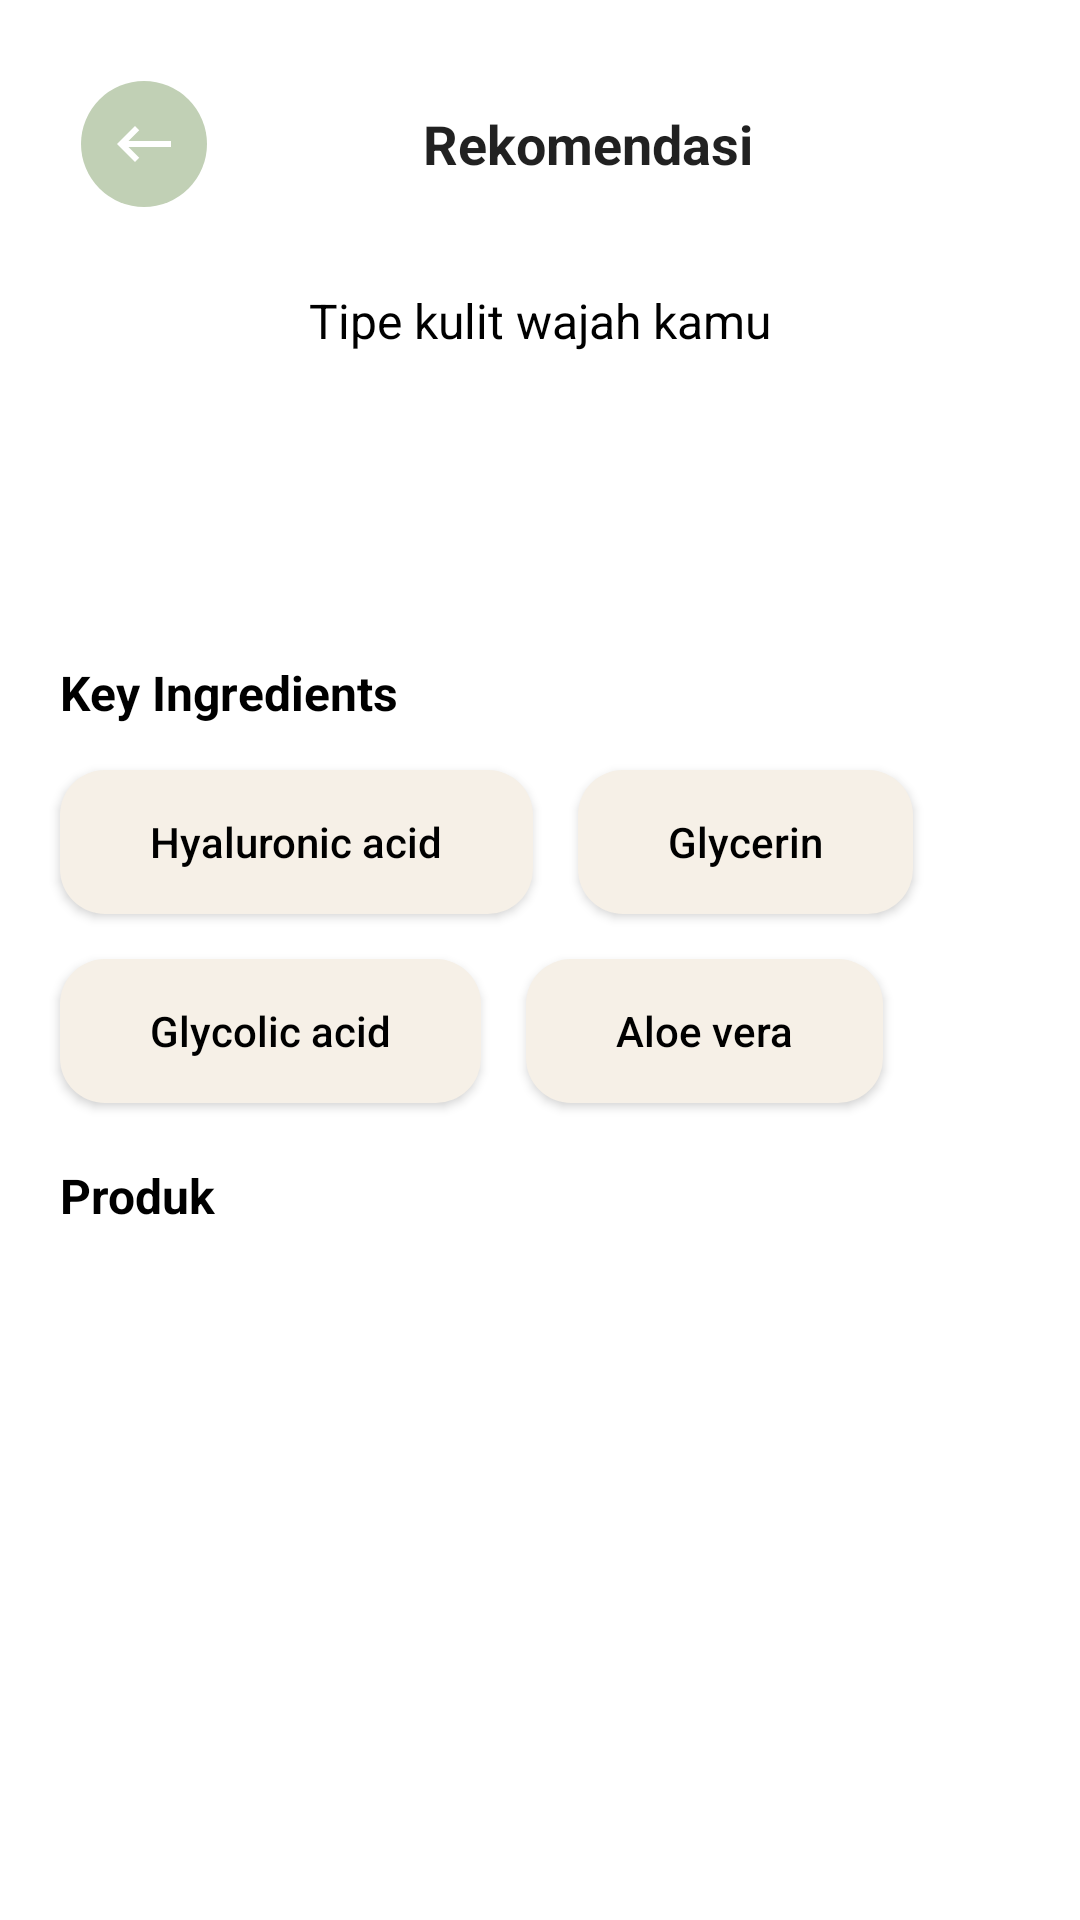

Produce the Android XML layout that renders to this screen, including the resource entries it uses.
<!-- AndroidManifest.xml: application theme Theme.Skinnie -->
<!-- res/layout/activity_recomended.xml -->
<?xml version="1.0" encoding="utf-8"?>
<androidx.constraintlayout.widget.ConstraintLayout xmlns:android="http://schemas.android.com/apk/res/android"
    xmlns:app="http://schemas.android.com/apk/res-auto"
    xmlns:tools="http://schemas.android.com/tools"
    android:layout_width="match_parent"
    android:layout_height="match_parent"
    tools:context=".ui.recomend.RecomendedActivity">

    <androidx.appcompat.widget.Toolbar
        android:id="@+id/toolbar"
        android:layout_width="match_parent"
        android:layout_height="wrap_content"
        android:layout_marginHorizontal="20dp"
        android:layout_marginTop="20dp"
        android:background="@color/white"
        app:layout_constraintEnd_toEndOf="parent"
        app:layout_constraintStart_toStartOf="parent"
        app:layout_constraintTop_toTopOf="parent"
        app:navigationIcon="@drawable/ic_arrow_back"
        app:title="@string/recomended"
        app:titleMarginStart="65dp"
        app:titleTextAppearance="@style/TitleToolbar" />

    <TextView
        android:id="@+id/tvTitleRecomended"
        android:layout_width="wrap_content"
        android:layout_height="wrap_content"
        android:layout_marginTop="20dp"
        android:text="@string/title_recomended"
        android:textColor="@color/black"
        android:textSize="16sp"
        app:layout_constraintEnd_toEndOf="parent"
        app:layout_constraintStart_toStartOf="parent"
        app:layout_constraintTop_toBottomOf="@+id/toolbar" />

    <TextView
        android:id="@+id/tvRecomended"
        android:layout_width="wrap_content"
        android:layout_height="wrap_content"
        android:layout_marginTop="15dp"
        android:background="@drawable/bg_green"
        android:paddingHorizontal="20dp"
        android:paddingVertical="10dp"
        android:text="@string/oily"
        android:textColor="@color/white"
        android:textSize="28sp"
        android:textStyle="bold"
        app:layout_constraintEnd_toEndOf="@+id/tvTitleRecomended"
        app:layout_constraintStart_toStartOf="@+id/tvTitleRecomended"
        app:layout_constraintTop_toBottomOf="@+id/tvTitleRecomended" />

    <TextView
        android:id="@+id/tvTitleIngredient"
        android:layout_width="wrap_content"
        android:layout_height="wrap_content"
        android:layout_marginTop="30dp"
        android:text="@string/ingredients"
        android:textColor="@color/black"
        android:textSize="16sp"
        android:textStyle="bold"
        app:layout_constraintStart_toStartOf="@+id/toolbar"
        app:layout_constraintTop_toBottomOf="@+id/tvRecomended" />

    <androidx.appcompat.widget.AppCompatButton
        android:id="@+id/tvIngredient1"
        android:layout_width="wrap_content"
        android:layout_height="wrap_content"
        android:layout_marginTop="15dp"
        android:background="@drawable/bg_cream"
        android:paddingHorizontal="30dp"
        android:paddingVertical="10dp"
        android:text="@string/ingredient1"
        android:textAllCaps="false"
        android:textColor="@color/black"
        app:layout_constraintStart_toStartOf="@+id/tvTitleIngredient"
        app:layout_constraintTop_toBottomOf="@+id/tvTitleIngredient" />

    <androidx.appcompat.widget.AppCompatButton
        android:id="@+id/tvIngredient2"
        android:layout_width="wrap_content"
        android:layout_height="wrap_content"
        android:layout_marginStart="15dp"
        android:background="@drawable/bg_cream"
        android:paddingHorizontal="30dp"
        android:paddingVertical="10dp"
        android:text="@string/ingredient2"
        android:textAllCaps="false"
        android:textColor="@color/black"
        app:layout_constraintStart_toEndOf="@+id/tvIngredient1"
        app:layout_constraintTop_toTopOf="@+id/tvIngredient1" />

    <androidx.appcompat.widget.AppCompatButton
        android:id="@+id/tvIngredient3"
        android:layout_width="wrap_content"
        android:layout_height="wrap_content"
        android:layout_marginTop="15dp"
        android:background="@drawable/bg_cream"
        android:paddingHorizontal="30dp"
        android:paddingVertical="10dp"
        android:text="@string/ingredient3"
        android:textAllCaps="false"
        android:textColor="@color/black"
        app:layout_constraintStart_toStartOf="@+id/tvIngredient1"
        app:layout_constraintTop_toBottomOf="@+id/tvIngredient1" />

    <androidx.appcompat.widget.AppCompatButton
        android:id="@+id/tvIngredient4"
        android:layout_width="wrap_content"
        android:layout_height="wrap_content"
        android:layout_marginStart="15dp"
        android:background="@drawable/bg_cream"
        android:paddingHorizontal="30dp"
        android:paddingVertical="10dp"
        android:text="@string/ingredient4"
        android:textAllCaps="false"
        android:textColor="@color/black"
        app:layout_constraintStart_toEndOf="@+id/tvIngredient3"
        app:layout_constraintTop_toTopOf="@+id/tvIngredient3" />

    <TextView
        android:id="@+id/tvTitleProduct"
        android:layout_width="wrap_content"
        android:layout_height="wrap_content"
        android:layout_marginTop="20dp"
        android:text="@string/title_product"
        android:textColor="@color/black"
        android:textSize="16sp"
        android:textStyle="bold"
        app:layout_constraintStart_toStartOf="@+id/tvIngredient3"
        app:layout_constraintTop_toBottomOf="@+id/tvIngredient3" />

    <androidx.recyclerview.widget.RecyclerView
        android:id="@+id/rvRecommend"
        android:layout_width="match_parent"
        android:layout_height="0dp"
        android:paddingTop="8dp"
        app:layout_constraintBottom_toBottomOf="parent"
        app:layout_constraintEnd_toEndOf="parent"
        app:layout_constraintHorizontal_bias="0.0"
        app:layout_constraintStart_toStartOf="parent"
        app:layout_constraintTop_toBottomOf="@+id/tvTitleProduct"
        tools:listitem="@layout/item_recommend" />

    <ProgressBar
        android:id="@+id/loading"
        android:layout_width="match_parent"
        android:layout_height="wrap_content"
        android:visibility="gone"
        app:layout_constraintBottom_toBottomOf="parent"
        app:layout_constraintEnd_toEndOf="parent"
        app:layout_constraintStart_toStartOf="parent"
        app:layout_constraintTop_toTopOf="parent" />
</androidx.constraintlayout.widget.ConstraintLayout>
<!-- res/layout/item_recommend.xml (included above) -->
<?xml version="1.0" encoding="utf-8"?>
<androidx.cardview.widget.CardView xmlns:android="http://schemas.android.com/apk/res/android"
    xmlns:app="http://schemas.android.com/apk/res-auto"
    android:layout_width="match_parent"
    android:layout_height="150dp"
    android:layout_marginHorizontal="20dp"
    android:layout_marginBottom="20dp"
    android:layout_marginTop="4dp"
    app:cardBackgroundColor="@color/cream"
    app:cardCornerRadius="15dp"
    app:cardElevation="5dp">

    <androidx.constraintlayout.widget.ConstraintLayout
        android:layout_width="match_parent"
        android:layout_height="match_parent">

        <androidx.cardview.widget.CardView
            android:id="@+id/cvImageProduct"
            android:layout_width="115dp"
            android:layout_height="115dp"
            android:layout_marginStart="15dp"
            app:cardCornerRadius="15dp"
            app:layout_constraintBottom_toBottomOf="parent"
            app:layout_constraintStart_toStartOf="parent"
            app:layout_constraintTop_toTopOf="parent">

            <ImageView
                android:id="@+id/ivDummyProduct"
                android:layout_width="match_parent"
                android:layout_height="match_parent"
                android:layout_gravity="center"
                android:contentDescription="@string/image_product"
                android:scaleType="fitCenter"
                android:src="@drawable/dummy_product" />
        </androidx.cardview.widget.CardView>


        <TextView
            android:id="@+id/tvMerekProduct"
            android:layout_width="200dp"
            android:layout_height="wrap_content"
            android:layout_marginHorizontal="12dp"
            android:layout_marginTop="5dp"
            android:maxLines="1"
            android:text="@string/dummy_merek"
            android:textAllCaps="true"
            android:textColor="@color/black"
            android:textSize="16sp"
            android:textStyle="bold"
            app:layout_constraintStart_toEndOf="@+id/cvImageProduct"
            app:layout_constraintTop_toTopOf="@id/cvImageProduct" />

        <TextView
            android:id="@+id/tvDescProduct"
            android:layout_width="200dp"
            android:layout_height="wrap_content"
            android:layout_marginHorizontal="12dp"
            android:layout_marginTop="10dp"
            android:ellipsize="end"
            android:maxLines="2"
            android:text="@string/dummy_desc"
            android:textColor="@color/black"
            app:layout_constraintStart_toEndOf="@+id/cvImageProduct"
            app:layout_constraintTop_toBottomOf="@+id/tvMerekProduct" />

        <TextView
            android:id="@+id/tvPriceProduct"
            android:layout_width="wrap_content"
            android:layout_height="wrap_content"
            android:layout_marginHorizontal="12dp"
            android:layout_marginTop="10dp"
            android:text="@string/dummy_price"
            android:textColor="@color/black"
            android:textSize="16sp"
            android:textStyle="bold"
            app:layout_constraintStart_toEndOf="@id/cvImageProduct"
            app:layout_constraintTop_toBottomOf="@+id/tvDescProduct" />
    </androidx.constraintlayout.widget.ConstraintLayout>

</androidx.cardview.widget.CardView>
<!-- resources referenced by this layout -->
<resources>
  <color name="black">#FF000000</color>
  <color name="cream">#F6F0E7</color>
  <color name="white">#FFFFFFFF</color>
  <!-- drawable bg_cream (drawable) -->
  <?xml version="1.0" encoding="utf-8"?>
  <shape xmlns:android="http://schemas.android.com/apk/res/android"
      android:shape="rectangle">
      <corners android:radius="15dp" />
      <solid android:color="@color/cream" />
  </shape>
  <!-- drawable dummy_product: png bitmap (drawable, 18263 bytes) -->
  <!-- drawable ic_arrow_back (drawable) -->
  <vector xmlns:android="http://schemas.android.com/apk/res/android"
      android:width="42dp"
      android:height="42dp"
      android:viewportWidth="42"
      android:viewportHeight="42">
    <path
        android:pathData="M21,21m-21,0a21,21 0,1 1,42 0a21,21 0,1 1,-42 0"
        android:fillColor="#C1D0B5"/>
    <group>
      <clip-path
          android:pathData="M9,9h24v24h-24z"/>
      <path
          android:pathData="M30,20H15.83L19.41,16.41L18,15L12,21L18,27L19.41,25.59L15.83,22H30V20Z"
          android:fillColor="#ffffff"/>
    </group>
  </vector>
  <string name="dummy_desc">Skintific 5X Ceramide Barrier Moisture Gel menggabungkan 3 kandungan aktif Ceramide, Hyaluronic Acid, dan Centella Asiatica, untuk mengatasi permasalahan skin barrier yang rusak seperti jerawat, kemerahan, kulit bertekstur, dan juga kulit kering secara cepat namun tetap aman untuk skin barrier. Diperkaya dengan teknolog 5X Ceramide, yang merupakan gabungan 5 jenis Ceramide untuk melembabkan secara mendalam dan memperkuat lapisan kulit. 5X Ceramide ini membantu untuk memperbaiki dan melindungi skin barrier dengan menjaga kelembaban dan melindungi kulit dari faktor eksternal.</string>
  <string name="dummy_merek">Skintific</string>
  <string name="dummy_price">Rp %1$s</string>
  <string name="image_product">Gambar Produk Skincare</string>
  <string name="ingredient1">Hyaluronic acid</string>
  <string name="ingredient2">Glycerin</string>
  <string name="ingredient3">Glycolic acid</string>
  <string name="ingredient4">Aloe vera</string>
  <string name="ingredients">Key Ingredients</string>
  <string name="oily">Berminyak</string>
  <string name="recomended">Rekomendasi</string>
  <string name="title_product">Produk</string>
  <string name="title_recomended">Tipe kulit wajah kamu</string>
  <style name="TitleToolbar">
          <item name="android:textSize">18sp</item>
          <item name="android:textStyle">bold</item>
          <item name="android:textColor">@color/black</item>
      </style>
  <style name="Theme.Skinnie" parent="Theme.MaterialComponents.Light.NoActionBar">
          
          <item name="colorPrimary">@color/brown</item>
          <item name="colorPrimaryVariant">@color/brown</item>
          <item name="colorOnPrimary">@color/white</item>
          
          <item name="colorSecondary">@color/teal_200</item>
          <item name="colorSecondaryVariant">@color/teal_700</item>
          <item name="colorOnSecondary">@color/black</item>
          
          <item name="android:statusBarColor">?attr/colorPrimaryVariant</item>
          
      </style>
  <color name="brown">#8D7B68</color>
  <color name="teal_200">#FF03DAC5</color>
  <color name="teal_700">#FF018786</color>
</resources>
